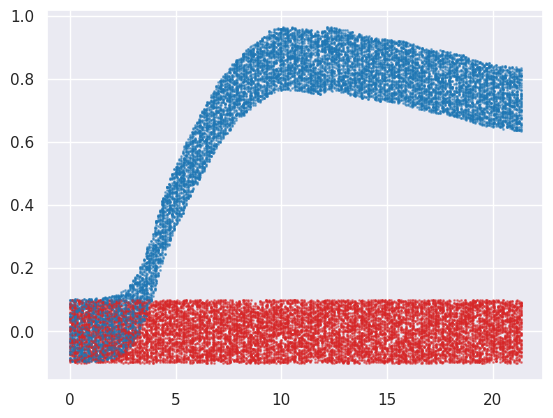

Write the Python code that produced this figure. (Note: this script raises an exception after producing the figure.)
import random
import matplotlib.pyplot as plt
import seaborn as sns
import numpy as np

sns.set()

OD600 = [0.0038999969999999884, 0.003599999999999992, 0.0033999959999999885, 0.003700001999999994, 0.0038999969999999884, 0.00399999899999999, 0.004100000999999992, 0.004100000999999992, 0.00449999999999999, 0.004600001999999992, 0.004899998999999988, 0.004600001999999992, 0.005199996999999998, 0.005400000999999988, 0.00600000299999999, 0.0064000029999999875, 0.006999997999999993, 0.006699999999999998, 0.006900003999999987, 0.00879999799999999, 0.00929999899999999, 0.009599996999999985, 0.011099999999999985, 0.011899998999999994, 0.013599997999999988, 0.015100000999999988, 0.017199998999999994, 0.01950000099999999, 0.022300002999999985, 0.02490000299999999, 0.028900002999999994, 0.03299999799999999, 0.037900007, 0.04230000699999999, 0.048500007, 0.054799995000000004, 0.06379999799999998, 0.071699998, 0.081000006, 0.093300006, 0.10669999399999998, 0.11999999599999998, 0.134299999, 0.150500005, 0.16929999599999995, 0.18120000399999997, 0.19319999799999998, 0.20989999799999998, 0.23080000899999997, 0.25169999, 0.27089998699999995, 0.293800002, 0.31459999699999996, 0.32879999899999995, 0.343800014, 0.359900004, 0.373200005, 0.388899988, 0.40390000299999995, 0.416699982, 0.427700019, 0.439399993, 0.45070002099999995, 0.46280000199999993, 0.47580001399999994, 0.49029997599999997, 0.5005, 0.5136000279999999, 0.523699975, 0.536100006, 0.54660002, 0.558700001, 0.5671000239999999, 0.579200006, 0.590199983, 0.601100004, 0.60940001, 0.620399988, 0.6292999739999999, 0.639499998, 0.652900016, 0.658899999, 0.668300009, 0.680500007, 0.690499997, 0.69740001, 0.7029999849999999, 0.710899985, 0.719400024, 0.7255000229999999, 0.731399989, 0.7392999889999999, 0.749900019, 0.753400004, 0.760399973, 0.766800022, 0.772699988, 0.778900003, 0.7829000119999999, 0.785000002, 0.792900002, 0.798400021, 0.803499973, 0.806799984, 0.814600027, 0.815900004, 0.818999982, 0.8232999799999999, 0.826400018, 0.833200014, 0.838799989, 0.843700027, 0.846299982, 0.853499985, 0.853600001, 0.857600009, 0.8595000269999999, 0.860399997, 0.863300002, 0.861500001, 0.863000011, 0.867099977, 0.8657999989999999, 0.864800012, 0.8675999999999999, 0.864900029, 0.8651000019999999, 0.864100015, 0.864699996, 0.863000011, 0.861600018, 0.862799978, 0.8606999869999999, 0.859299994, 0.8610999939999999, 0.856500006, 0.857200003, 0.8559999819999999, 0.854599988, 0.853300011, 0.852399981, 0.8512999769999999, 0.850699997, 0.854199982, 0.8584999799999999, 0.863400018, 0.865699983, 0.8664999959999999, 0.865299976, 0.8624999879999999, 0.864699996, 0.862700021, 0.862199998, 0.8609999779999999, 0.857200003, 0.856900012, 0.857499993, 0.856699979, 0.852699971, 0.850400007, 0.85059998, 0.847399986, 0.8436000109999999, 0.844700015, 0.844700015, 0.842600024, 0.838799989, 0.8407000059999999, 0.837299979, 0.835899985, 0.838200009, 0.834399974, 0.833900011, 0.8330999969999999, 0.8324, 0.831700003, 0.830000019, 0.831100023, 0.827699995, 0.828999972, 0.828500009, 0.8272999879999999, 0.827199972, 0.8265999909999999, 0.827400005, 0.828100002, 0.824399984, 0.823500013, 0.823100007, 0.819200015, 0.8174999709999999, 0.816400027, 0.8138000129999999, 0.8138000129999999, 0.8105000019999999, 0.810699975, 0.807700014, 0.8050999999999999, 0.803599989, 0.801900005, 0.803000009, 0.799500024, 0.79660002, 0.798800027, 0.798400021, 0.794700003, 0.7927999849999999, 0.790699995, 0.7905000209999999, 0.7894999739999999, 0.7916000249999999, 0.790699995, 0.790100014, 0.7866000289999999, 0.786999977, 0.783799982, 0.785000002, 0.783600008, 0.7825000049999999, 0.781500018, 0.7786000129999999, 0.777699983, 0.776199973, 0.776599979, 0.771500027, 0.770899987, 0.7690999869999999, 0.766100025, 0.766100025, 0.761199987, 0.759799993, 0.7585000159999999, 0.757400012, 0.758200026, 0.752499974, 0.752499974, 0.75109998, 0.7488000149999999, 0.75170002, 0.749900019, 0.746200001, 0.747800028, 0.745399988, 0.745399988, 0.744599974, 0.74380002, 0.740699983, 0.741799986, 0.743400013, 0.741200006, 0.742499983, 0.7392999889999999, 0.738300002, 0.737600005, 0.735900021, 0.735500014, 0.733899987]
t_h = [0.0, 0.08333333333333333, 0.16666666666666666, 0.25, 0.3333333333333333, 0.4166666666666667, 0.5, 0.5833333333333334, 0.6666666666666666, 0.75, 0.8333333333333334, 0.9166666666666666, 1.0, 1.0833333333333333, 1.1666666666666667, 1.25, 1.3333333333333333, 1.4166666666666667, 1.5, 1.5833333333333333, 1.6666666666666667, 1.75, 1.8333333333333333, 1.9166666666666667, 2.0, 2.0833333333333335, 2.1666666666666665, 2.25, 2.3333333333333335, 2.4166666666666665, 2.5, 2.5833333333333335, 2.6666666666666665, 2.75, 2.8333333333333335, 2.9166666666666665, 3.0, 3.0833333333333335, 3.1666666666666665, 3.25, 3.3333333333333335, 3.4166666666666665, 3.5, 3.5833333333333335, 3.6666666666666665, 3.75, 3.8333333333333335, 3.9166666666666665, 4.0, 4.083333333333333, 4.166666666666667, 4.25, 4.333333333333333, 4.416666666666667, 4.5, 4.583333333333333, 4.666666666666667, 4.75, 4.833333333333333, 4.916666666666667, 5.0, 5.083333333333333, 5.166666666666667, 5.25, 5.333333333333333, 5.416666666666667, 5.5, 5.583333333333333, 5.666666666666667, 5.75, 5.833333333333333, 5.916666666666667, 6.0, 6.083333333333333, 6.166666666666667, 6.25, 6.333333333333333, 6.416666666666667, 6.5, 6.583333333333333, 6.666666666666667, 6.75, 6.833333333333333, 6.916666666666667, 7.0, 7.083333333333333, 7.166666666666667, 7.25, 7.333333333333333, 7.416666666666667, 7.5, 7.583333333333333, 7.666666666666667, 7.75, 7.833333333333333, 7.916666666666667, 8.0, 8.083333333333334, 8.166666666666666, 8.25, 8.333333333333334, 8.416666666666666, 8.5, 8.583333333333334, 8.666666666666666, 8.75, 8.833333333333334, 8.916666666666666, 9.0, 9.083333333333334, 9.166666666666666, 9.25, 9.333333333333334, 9.416666666666666, 9.5, 9.583333333333334, 9.666666666666666, 9.75, 9.833333333333334, 9.916666666666666, 10.0, 10.083333333333334, 10.166666666666666, 10.25, 10.333333333333334, 10.416666666666666, 10.5, 10.583333333333334, 10.666666666666666, 10.75, 10.833333333333334, 10.916666666666666, 11.0, 11.083333333333334, 11.166666666666666, 11.25, 11.333333333333334, 11.416666666666666, 11.5, 11.583333333333334, 11.666666666666666, 11.75, 11.833333333333334, 11.916666666666666, 12.0, 12.083333333333334, 12.166666666666666, 12.25, 12.333333333333334, 12.416666666666666, 12.5, 12.583333333333334, 12.666666666666666, 12.75, 12.833333333333334, 12.916666666666666, 13.0, 13.083333333333334, 13.166666666666666, 13.25, 13.333333333333334, 13.416666666666666, 13.5, 13.583333333333334, 13.666666666666666, 13.75, 13.833333333333334, 13.916666666666666, 14.0, 14.083333333333334, 14.166666666666666, 14.25, 14.333333333333334, 14.416666666666666, 14.5, 14.583333333333334, 14.666666666666666, 14.75, 14.833333333333334, 14.916666666666666, 15.0, 15.083333333333334, 15.166666666666666, 15.25, 15.333333333333334, 15.416666666666666, 15.5, 15.583333333333334, 15.666666666666666, 15.75, 15.833333333333334, 15.916666666666666, 16.0, 16.083333333333332, 16.166666666666668, 16.25, 16.333333333333332, 16.416666666666668, 16.5, 16.583333333333332, 16.666666666666668, 16.75, 16.833333333333332, 16.916666666666668, 17.0, 17.083333333333332, 17.166666666666668, 17.25, 17.333333333333332, 17.416666666666668, 17.5, 17.583333333333332, 17.666666666666668, 17.75, 17.833333333333332, 17.916666666666668, 18.0, 18.083333333333332, 18.166666666666668, 18.25, 18.333333333333332, 18.416666666666668, 18.5, 18.583333333333332, 18.666666666666668, 18.75, 18.833333333333332, 18.916666666666668, 19.0, 19.083333333333332, 19.166666666666668, 19.25, 19.333333333333332, 19.416666666666668, 19.5, 19.583333333333332, 19.666666666666668, 19.75, 19.833333333333332, 19.916666666666668, 20.0, 20.083333333333332, 20.166666666666668, 20.25, 20.333333333333332, 20.416666666666668, 20.5, 20.583333333333332, 20.666666666666668, 20.75, 20.833333333333332, 20.916666666666668, 21.0, 21.083333333333332, 21.166666666666668, 21.25, 21.333333333333332]

OD600_flat = [random.random()*0.003599999999999992 for i in range(len(OD600))]
random.seed(123123)
data = [[random.random()*random.choice([0.1, -0.1]) + j for j in OD600] for j in range(50)]
data_flat = [[random.random()*random.choice([0.1, -0.1]) + j/random.choice([14,16,3,12]) for j in OD600_flat] for j in range(50)]
fig = plt.figure()

for i,j in zip(data, data_flat):
    plt.scatter(t_h, i, s=1, c='tab:blue', alpha=0.5)  
    plt.scatter(t_h, j, s=1, c='tab:red', alpha=0.5)
fig.savefig("images/CV_raw.png")

#各タイムポイントでのdataおよびdata_flatの標準偏差を計算

std_data = [np.std([i[j] for i in data]) for j in range(len(OD600))]
std_data_flat = [np.std([i[j] for i in data_flat]) for j in range(len(OD600_flat))]
mean_data = [np.mean([i[j] for i in data]) for j in range(len(OD600))]
mean_data_flat = [np.mean([i[j] for i in data_flat]) for j in range(len(OD600_flat))]
fig = plt.figure()
plt.scatter(t_h, std_data, label="data", c='tab:blue',s=1)
plt.scatter(t_h, std_data_flat, label="data_flat", c='tab:red',s=1)
plt.legend()
fig.savefig("images/CV_std.png")


